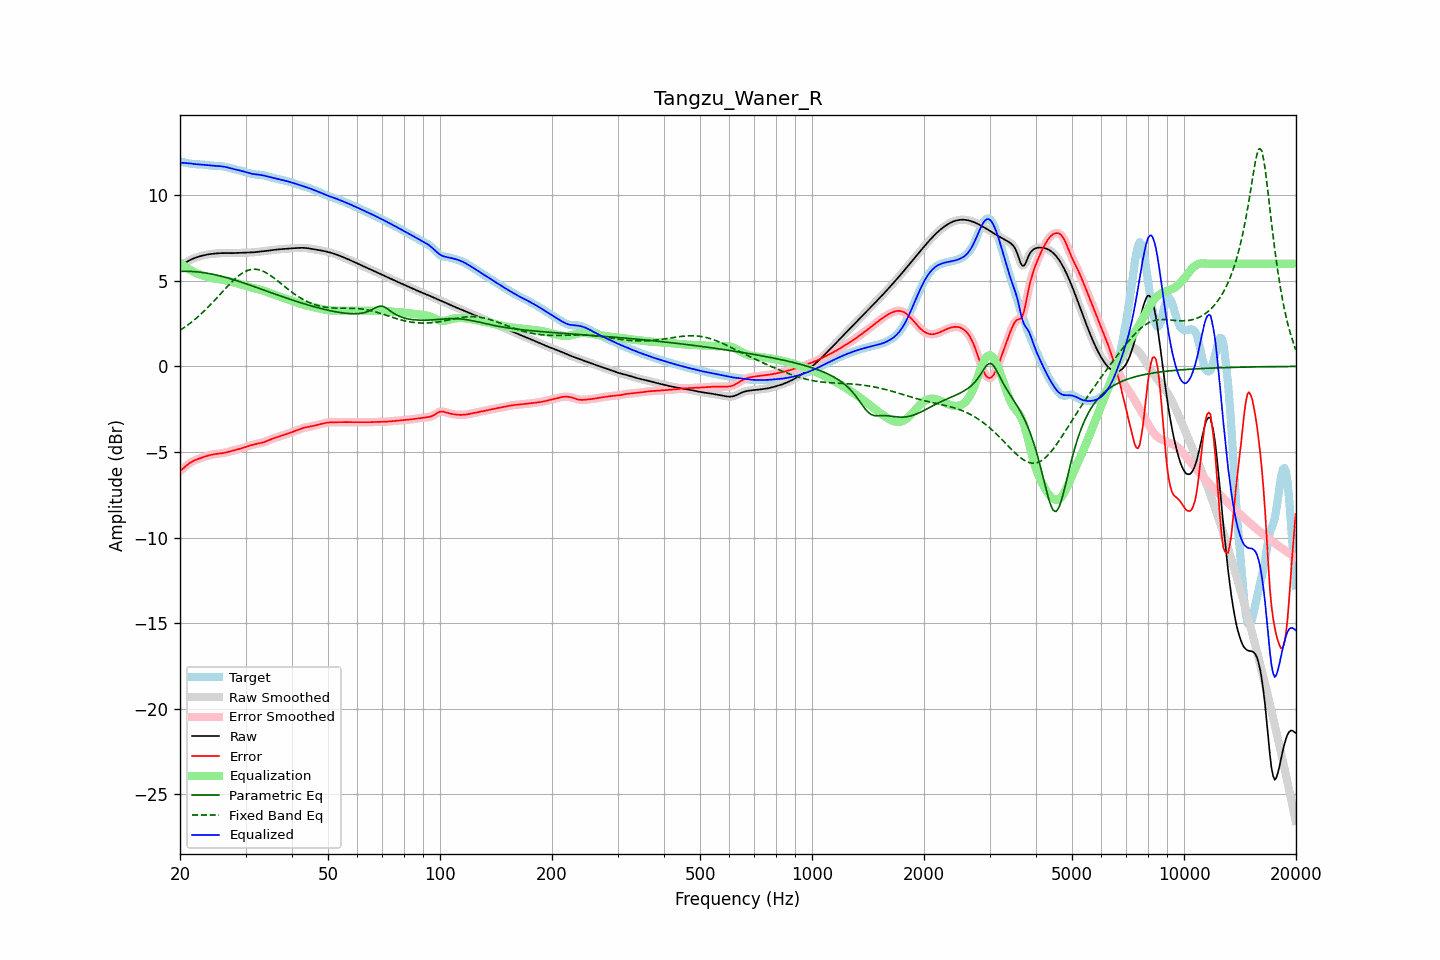

Values plotted in this chart, from the file beside it:
frequency, raw, error, smoothed, error_smoothed, equalization, parametric_eq, fixed_band_eq, equalized_raw, equalized_smoothed, target
20.00, 5.85, -6.12, 5.85, -6.12, 6.06, 5.55, 2.11, 11.91, 11.91, 11.97
20.20, 5.91, -6.04, 5.91, -6.04, 5.98, 5.56, 2.17, 11.90, 11.90, 11.95
20.40, 5.98, -5.96, 5.98, -5.95, 5.91, 5.56, 2.23, 11.89, 11.89, 11.93
20.61, 6.04, -5.87, 6.04, -5.87, 5.85, 5.56, 2.30, 11.88, 11.88, 11.91
20.81, 6.10, -5.80, 6.10, -5.79, 5.78, 5.56, 2.36, 11.88, 11.88, 11.89
21.02, 6.15, -5.72, 6.15, -5.72, 5.72, 5.56, 2.43, 11.87, 11.87, 11.87
21.23, 6.20, -5.65, 6.20, -5.65, 5.66, 5.55, 2.50, 11.86, 11.86, 11.85
21.44, 6.25, -5.59, 6.25, -5.59, 5.61, 5.55, 2.57, 11.85, 11.85, 11.84
21.66, 6.29, -5.54, 6.29, -5.54, 5.55, 5.54, 2.65, 11.84, 11.84, 11.83
21.87, 6.33, -5.49, 6.33, -5.49, 5.50, 5.54, 2.73, 11.82, 11.82, 11.82
22.09, 6.36, -5.45, 6.36, -5.45, 5.45, 5.53, 2.80, 11.82, 11.82, 11.81
22.31, 6.39, -5.42, 6.39, -5.42, 5.42, 5.52, 2.89, 11.81, 11.81, 11.81
22.54, 6.42, -5.38, 6.42, -5.38, 5.38, 5.51, 2.97, 11.80, 11.80, 11.81
22.76, 6.45, -5.35, 6.45, -5.35, 5.35, 5.50, 3.05, 11.80, 11.80, 11.80
22.99, 6.47, -5.32, 6.47, -5.32, 5.31, 5.49, 3.14, 11.79, 11.79, 11.79
23.22, 6.50, -5.29, 6.50, -5.29, 5.28, 5.47, 3.23, 11.78, 11.78, 11.78
23.45, 6.52, -5.25, 6.52, -5.25, 5.25, 5.46, 3.32, 11.77, 11.77, 11.77
23.69, 6.54, -5.22, 6.54, -5.22, 5.23, 5.44, 3.42, 11.76, 11.76, 11.76
23.92, 6.55, -5.20, 6.55, -5.20, 5.20, 5.43, 3.51, 11.75, 11.75, 11.75
24.16, 6.56, -5.17, 6.56, -5.17, 5.18, 5.41, 3.61, 11.74, 11.74, 11.74
24.40, 6.58, -5.15, 6.58, -5.15, 5.16, 5.39, 3.71, 11.73, 11.73, 11.73
24.65, 6.59, -5.13, 6.59, -5.13, 5.14, 5.37, 3.81, 11.72, 11.72, 11.72
24.89, 6.60, -5.12, 6.60, -5.12, 5.12, 5.35, 3.91, 11.72, 11.72, 11.72
25.14, 6.60, -5.11, 6.60, -5.11, 5.11, 5.33, 4.01, 11.71, 11.71, 11.71
25.39, 6.61, -5.10, 6.61, -5.10, 5.10, 5.31, 4.11, 11.71, 11.71, 11.71
25.65, 6.62, -5.09, 6.62, -5.09, 5.08, 5.28, 4.22, 11.70, 11.70, 11.70
25.91, 6.62, -5.07, 6.62, -5.07, 5.07, 5.26, 4.32, 11.69, 11.69, 11.69
26.16, 6.62, -5.06, 6.62, -5.06, 5.05, 5.24, 4.42, 11.68, 11.68, 11.68
26.43, 6.62, -5.04, 6.62, -5.04, 5.04, 5.21, 4.52, 11.66, 11.66, 11.66
26.69, 6.62, -5.02, 6.62, -5.02, 5.02, 5.19, 4.62, 11.64, 11.64, 11.64
26.96, 6.62, -5.00, 6.62, -5.00, 4.99, 5.16, 4.73, 11.61, 11.61, 11.62
27.23, 6.62, -4.97, 6.62, -4.97, 4.97, 5.13, 4.82, 11.59, 11.59, 11.59
27.50, 6.62, -4.94, 6.62, -4.94, 4.95, 5.10, 4.92, 11.56, 11.56, 11.56
27.77, 6.62, -4.92, 6.62, -4.92, 4.92, 5.08, 5.01, 11.54, 11.54, 11.54
28.05, 6.62, -4.89, 6.62, -4.89, 4.89, 5.05, 5.10, 11.52, 11.52, 11.51
28.33, 6.63, -4.87, 6.63, -4.87, 4.87, 5.02, 5.18, 11.50, 11.50, 11.49
28.62, 6.63, -4.84, 6.63, -4.84, 4.84, 4.99, 5.26, 11.47, 11.47, 11.47
28.90, 6.64, -4.82, 6.64, -4.82, 4.82, 4.96, 5.33, 11.45, 11.45, 11.45
29.19, 6.64, -4.79, 6.64, -4.79, 4.79, 4.93, 5.40, 11.43, 11.43, 11.43
29.48, 6.64, -4.77, 6.64, -4.76, 4.76, 4.90, 5.46, 11.40, 11.40, 11.41
29.78, 6.64, -4.73, 6.64, -4.74, 4.73, 4.86, 5.52, 11.37, 11.37, 11.38
30.08, 6.64, -4.70, 6.64, -4.70, 4.70, 4.83, 5.56, 11.35, 11.35, 11.35
30.38, 6.65, -4.67, 6.65, -4.67, 4.67, 4.80, 5.61, 11.32, 11.32, 11.32
30.68, 6.65, -4.64, 6.65, -4.64, 4.64, 4.77, 5.63, 11.29, 11.29, 11.29
30.99, 6.65, -4.61, 6.65, -4.61, 4.62, 4.73, 5.66, 11.27, 11.27, 11.27
31.30, 6.66, -4.59, 6.66, -4.59, 4.59, 4.70, 5.67, 11.25, 11.25, 11.25
31.61, 6.67, -4.56, 6.67, -4.56, 4.57, 4.67, 5.68, 11.24, 11.24, 11.23
31.93, 6.68, -4.54, 6.68, -4.54, 4.54, 4.64, 5.67, 11.22, 11.22, 11.22
32.24, 6.69, -4.52, 6.69, -4.52, 4.52, 4.60, 5.67, 11.21, 11.21, 11.21
32.57, 6.70, -4.50, 6.70, -4.50, 4.50, 4.57, 5.64, 11.20, 11.20, 11.20
32.89, 6.71, -4.48, 6.71, -4.48, 4.48, 4.53, 5.62, 11.19, 11.19, 11.19
33.22, 6.72, -4.46, 6.72, -4.46, 4.45, 4.50, 5.59, 11.17, 11.17, 11.18
33.55, 6.73, -4.43, 6.73, -4.43, 4.42, 4.47, 5.55, 11.15, 11.15, 11.16
33.89, 6.74, -4.40, 6.74, -4.40, 4.39, 4.43, 5.50, 11.13, 11.13, 11.14
34.23, 6.75, -4.36, 6.75, -4.36, 4.36, 4.40, 5.45, 11.11, 11.11, 11.11
34.57, 6.76, -4.32, 6.76, -4.32, 4.32, 4.37, 5.39, 11.08, 11.08, 11.08
34.92, 6.78, -4.28, 6.78, -4.28, 4.28, 4.33, 5.33, 11.06, 11.06, 11.06
35.27, 6.79, -4.24, 6.79, -4.24, 4.25, 4.30, 5.26, 11.04, 11.04, 11.03
35.62, 6.80, -4.20, 6.80, -4.21, 4.21, 4.26, 5.20, 11.01, 11.01, 11.01
35.97, 6.81, -4.17, 6.81, -4.17, 4.18, 4.23, 5.12, 10.99, 10.99, 10.99
... 635 more rows
